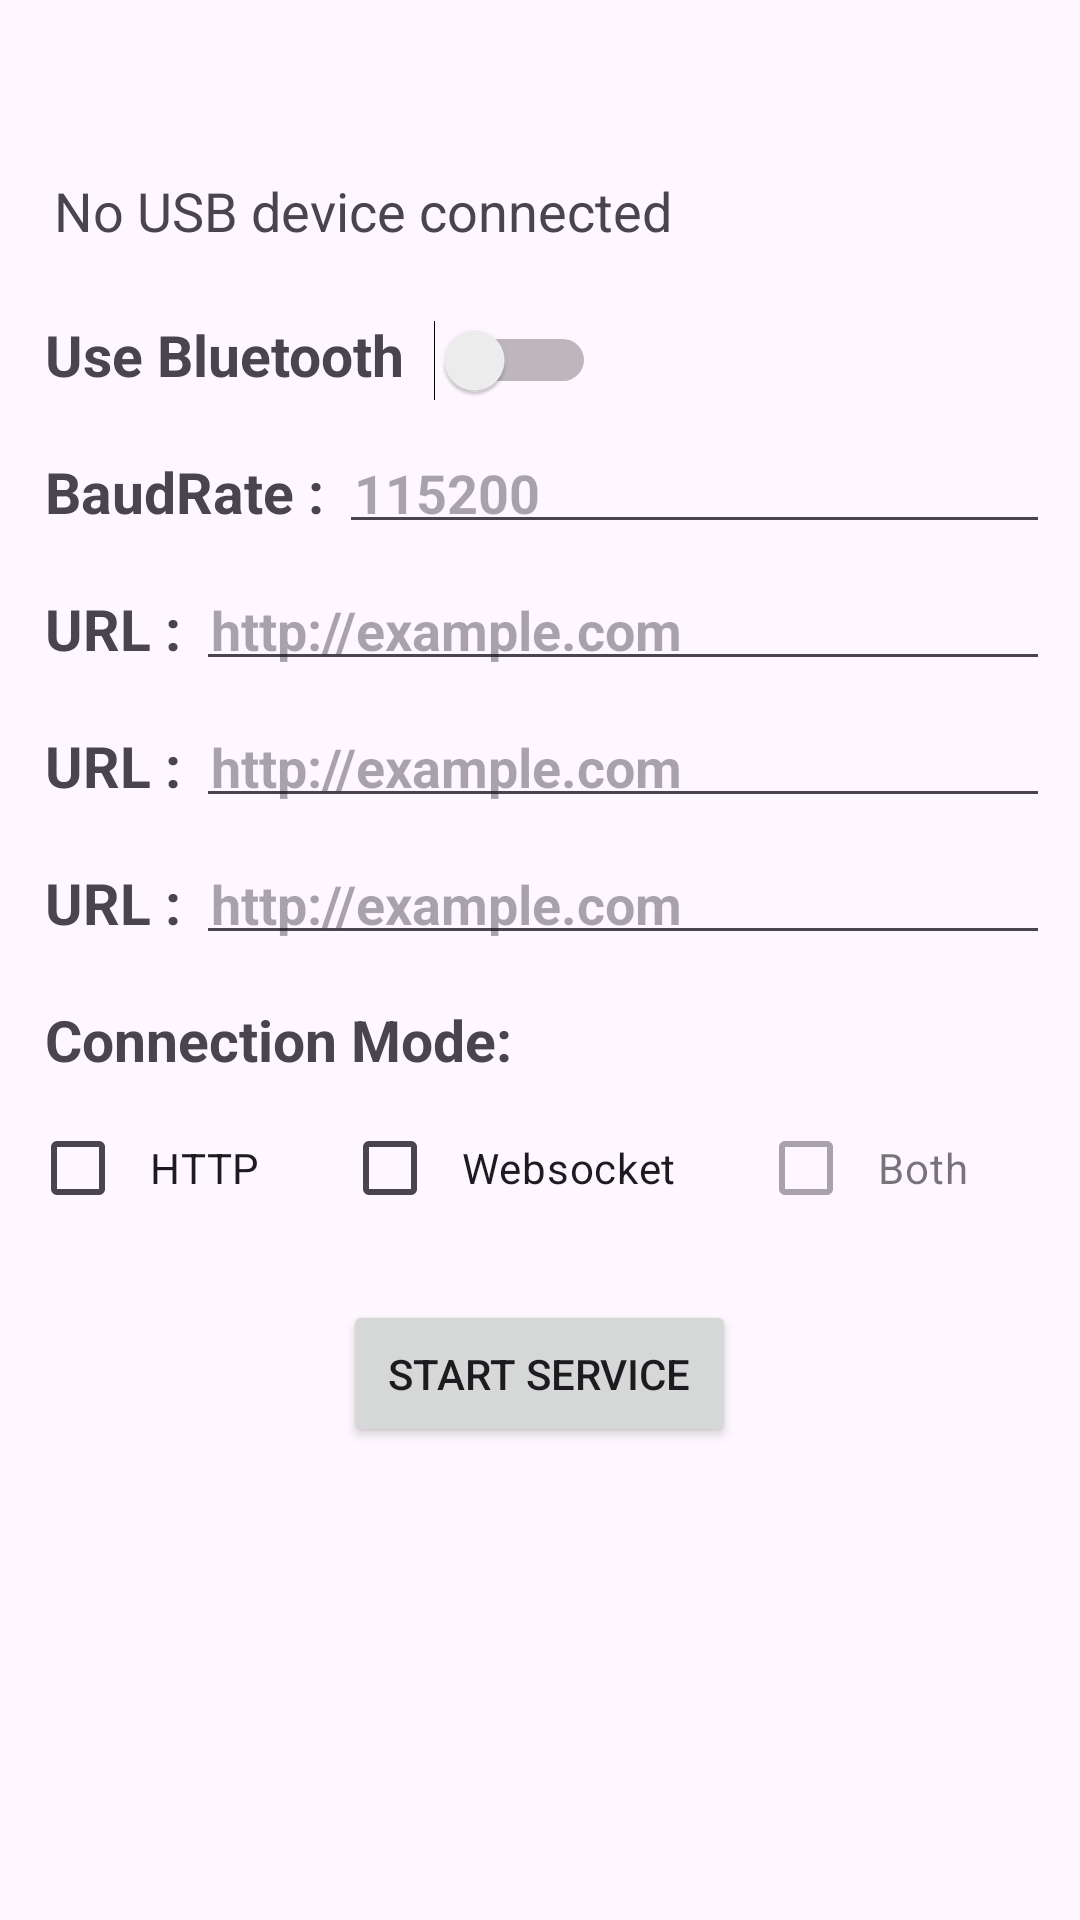

This screen was rendered from an Android layout file. Write that file and the resources it references.
<!-- AndroidManifest.xml: application theme Theme.Ussoi -->
<!-- res/layout/activity_main.xml -->
<?xml version="1.0" encoding="utf-8"?>
<LinearLayout xmlns:android="http://schemas.android.com/apk/res/android"
    xmlns:app="http://schemas.android.com/apk/res-auto"
    xmlns:tools="http://schemas.android.com/tools"
    android:id="@+id/main"
    android:layout_width="match_parent"
    android:layout_height="match_parent"
    android:orientation="vertical"
    android:paddingTop="40dp"
    android:paddingHorizontal="10dp"
    tools:context=".MainActivity">

    <include layout="@layout/usb_list_section"/>

    <include layout="@layout/ip_values_inputs" />

    <include layout="@layout/channel_selection_inputs" />

</LinearLayout>
<!-- res/layout/usb_list_section.xml (included above) -->
<?xml version="1.0" encoding="utf-8"?>
<LinearLayout
    xmlns:android="http://schemas.android.com/apk/res/android"
    android:layout_width="match_parent"
    android:layout_height="wrap_content"
    android:orientation="vertical">

    <LinearLayout
        android:layout_width="match_parent"
        android:layout_height="wrap_content"
        android:orientation="horizontal"
        android:paddingTop="10dp">

        
        <TextView
            android:id="@+id/usbInfoText"
            android:layout_width="match_parent"
            android:layout_height="wrap_content"
            android:text="No USB device connected"
            android:textAppearance="?android:attr/textAppearanceMedium"
            android:padding="8dp"/>

\
    </LinearLayout>
    <LinearLayout
        android:layout_width="match_parent"
        android:layout_height="wrap_content"
        android:orientation="horizontal"
        android:paddingTop="10dp">

        <TextView
            android:layout_width="wrap_content"
            android:layout_height="wrap_content"
            android:padding="5dp"
            android:text="Use Bluetooth "
            android:textSize="19sp"
            android:textStyle="bold" />

        <Switch
            android:id="@+id/btswitch1"
            android:layout_width="wrap_content"
            android:layout_height="wrap_content" />


    </LinearLayout>

    <LinearLayout
        android:layout_width="match_parent"
        android:layout_height="wrap_content"
        android:orientation="horizontal"
        android:paddingTop="10dp">

        <TextView
            android:layout_width="wrap_content"
            android:layout_height="wrap_content"
            android:padding="5dp"
            android:text="BaudRate :"
            android:textSize="19sp"
            android:textStyle="bold" />

        <EditText
            android:id="@+id/baudrateInfoText"
            android:layout_width="match_parent"
            android:layout_height="wrap_content"
            android:hint="115200"
            android:inputType="number"
            android:padding="5dp"
            android:textStyle="bold" />

    </LinearLayout>

</LinearLayout>
<!-- res/layout/ip_values_inputs.xml (included above) -->
<?xml version="1.0" encoding="utf-8"?>
<LinearLayout
    xmlns:android="http://schemas.android.com/apk/res/android"
    android:layout_width="match_parent"
    android:layout_height="wrap_content"
    android:orientation="vertical">

    <LinearLayout
        android:layout_width="match_parent"
        android:layout_height="wrap_content"
        android:orientation="horizontal"
        android:paddingTop="10dp">

        <TextView
            android:layout_width="wrap_content"
            android:layout_height="wrap_content"
            android:padding="5dp"
            android:text="URL :"
            android:textSize="19sp"
            android:textStyle="bold" />

        <EditText
            android:id="@+id/httpUrl"
            android:layout_width="match_parent"
            android:layout_height="wrap_content"
            android:hint="http://example.com"
            android:inputType="textUri"
            android:padding="5dp"
            android:textStyle="bold" />

    </LinearLayout>
    <LinearLayout
        android:layout_width="match_parent"
        android:layout_height="wrap_content"
        android:orientation="horizontal"
        android:paddingTop="10dp">

        <TextView
            android:layout_width="wrap_content"
            android:layout_height="wrap_content"
            android:padding="5dp"
            android:text="URL :"
            android:textSize="19sp"
            android:textStyle="bold" />

        <EditText
            android:id="@+id/tcpUrl"
            android:layout_width="match_parent"
            android:layout_height="wrap_content"
            android:hint="http://example.com"
            android:inputType="textUri"
            android:padding="5dp"
            android:textStyle="bold" />

    </LinearLayout>

    <LinearLayout
        android:layout_width="match_parent"
        android:layout_height="wrap_content"
        android:orientation="horizontal"
        android:paddingTop="10dp">

        <TextView
            android:layout_width="wrap_content"
            android:layout_height="wrap_content"
            android:padding="5dp"
            android:text="URL :"
            android:textSize="19sp"
            android:textStyle="bold" />

        <EditText
            android:id="@+id/udpUrl"
            android:layout_width="match_parent"
            android:layout_height="wrap_content"
            android:hint="http://example.com"
            android:inputType="textUri"
            android:padding="5dp"
            android:textStyle="bold" />

    </LinearLayout>



</LinearLayout>
<!-- res/layout/channel_selection_inputs.xml (included above) -->
<?xml version="1.0" encoding="utf-8"?>
<LinearLayout
    xmlns:android="http://schemas.android.com/apk/res/android"
    android:layout_width="match_parent"
    android:layout_height="wrap_content"
    android:orientation="vertical">

    <LinearLayout
        android:layout_width="match_parent"
        android:layout_height="wrap_content"
        android:orientation="horizontal"
        android:paddingTop="10dp">

        <TextView
            android:layout_width="wrap_content"
            android:layout_height="wrap_content"
            android:padding="5dp"
            android:text="Connection Mode:"
            android:textSize="19sp"
            android:textStyle="bold" />

    </LinearLayout>

    <LinearLayout
        android:layout_width="match_parent"
        android:layout_height="wrap_content"
        android:orientation="horizontal"
        android:paddingTop="1dp">

        <CheckBox
            android:id="@+id/http_checkbox"
            android:layout_width="wrap_content"
            android:layout_height="wrap_content"
            android:text="HTTP"
            android:layout_weight="1"
            android:checked="false"
            android:padding="8dp"/>

        <CheckBox
            android:id="@+id/websocket_checkbox"
            android:layout_width="wrap_content"
            android:layout_height="wrap_content"
            android:text="Websocket"
            android:layout_weight="1"
            android:checked="false"
            android:padding="8dp"/>

        <CheckBox
            android:id="@+id/both_checkbox"
            android:layout_width="wrap_content"
            android:layout_height="wrap_content"
            android:text="Both"
            android:layout_weight="1"
            android:checked="false"
            android:enabled="false"
            android:padding="8dp"/>

    </LinearLayout>


    <LinearLayout
        android:layout_width="match_parent"
        android:layout_height="wrap_content"
        android:gravity="center"
        android:paddingTop="20dp">

        <Button
            android:id="@+id/serviceButton"
            android:layout_width="wrap_content"
            android:layout_height="wrap_content"
            android:text="Start Service"
            android:padding="15dp"/>
    </LinearLayout>


</LinearLayout>
<!-- resources referenced by this layout -->
<resources>
  <style name="Theme.Ussoi" parent="Base.Theme.Ussoi" />
  <style name="Base.Theme.Ussoi" parent="Theme.Material3.DayNight.NoActionBar">
          
          
      </style>
</resources>
